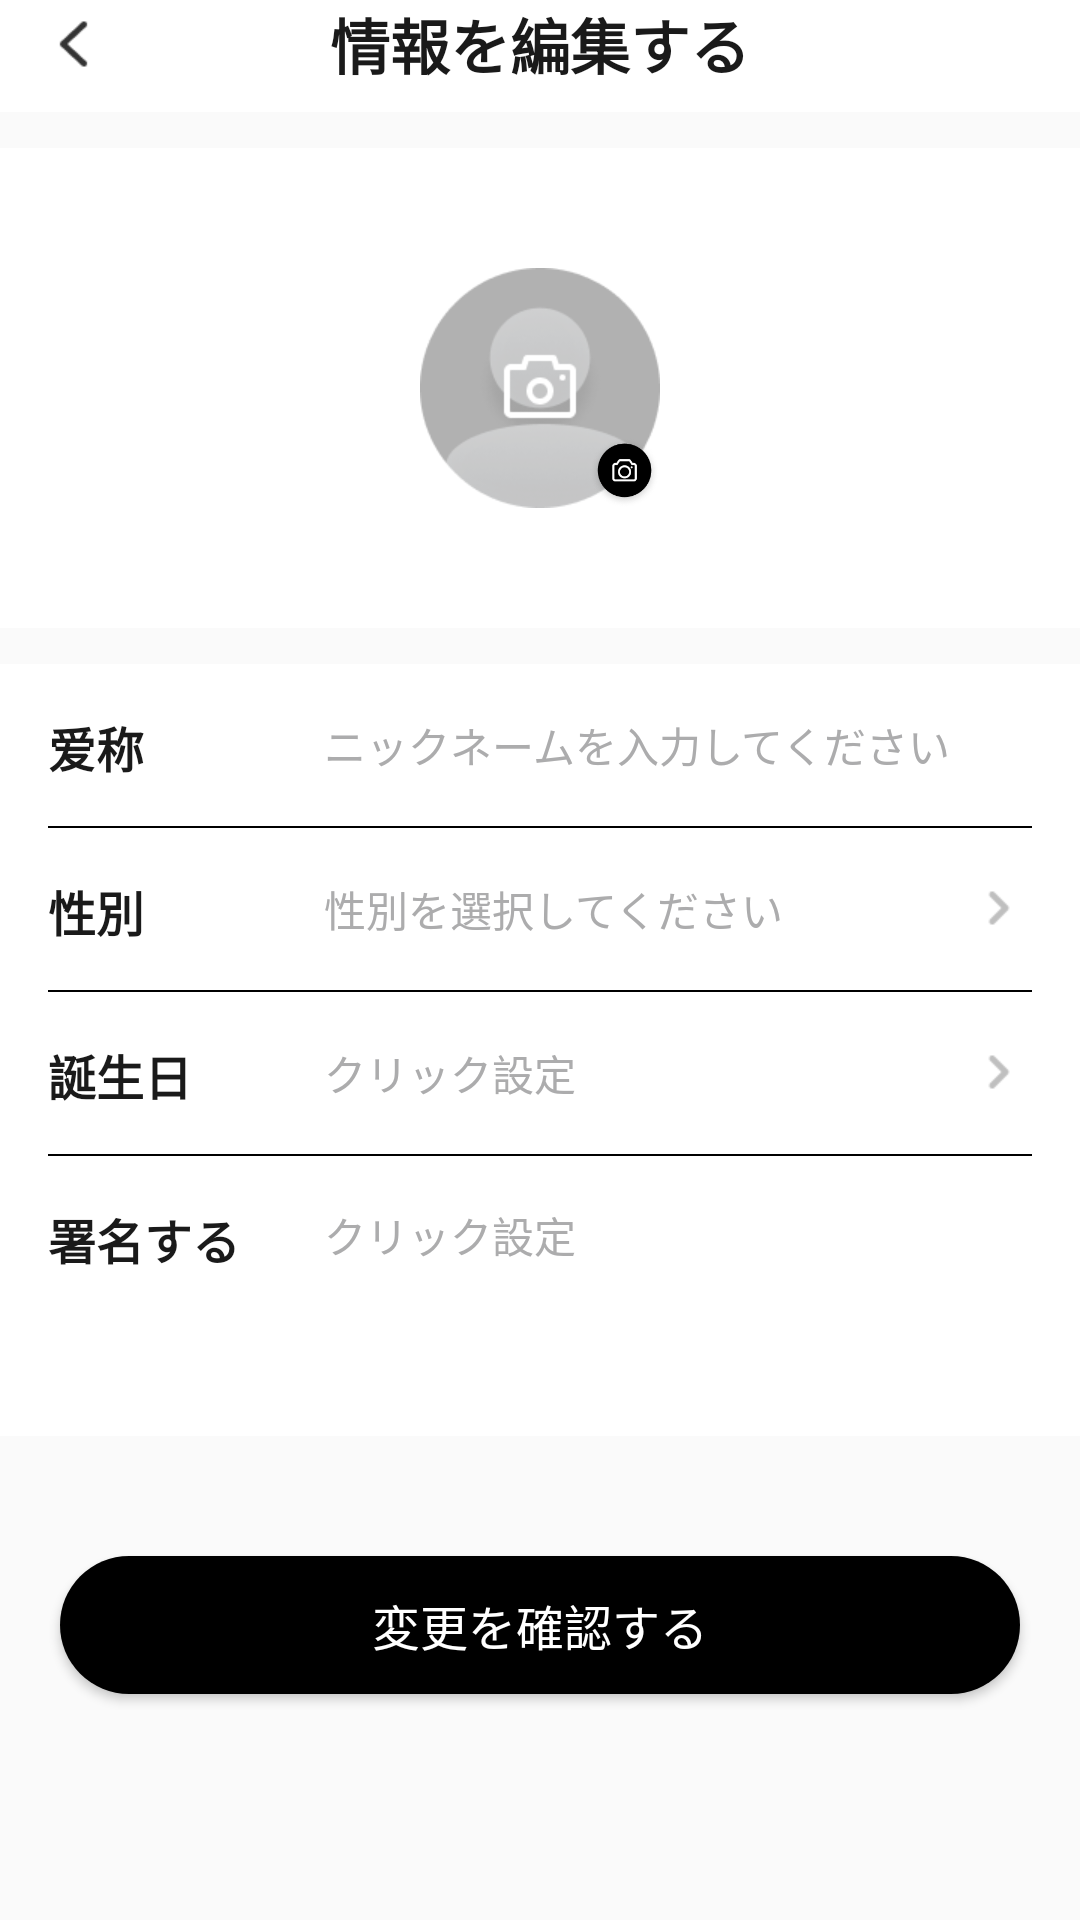

Android layout source for this screen:
<!-- AndroidManifest.xml: application theme Theme.Wallpaper -->
<!-- res/layout/activity_user_edit.xml -->
<?xml version="1.0" encoding="utf-8"?>
<androidx.constraintlayout.widget.ConstraintLayout xmlns:android="http://schemas.android.com/apk/res/android"
    xmlns:app="http://schemas.android.com/apk/res-auto"
    xmlns:tools="http://schemas.android.com/tools"
    android:layout_width="match_parent"
    android:layout_height="match_parent"
    android:background="@color/white"
    tools:context=".UserEditActivity">

    <ImageView
        android:id="@+id/iv_back"
        android:layout_width="24dp"
        android:layout_height="24dp"
        android:layout_marginStart="14dp"
        android:src="@drawable/back_black"
        android:onClick="back"
        app:layout_constraintBottom_toBottomOf="@+id/textView19"
        app:layout_constraintStart_toStartOf="parent"
        app:layout_constraintTop_toTopOf="@+id/textView19" />

    <TextView
        android:id="@+id/textView19"
        android:layout_width="wrap_content"
        android:layout_height="wrap_content"
        android:text="@string/edit_your_information"
        android:textColor="@color/_1a1a1a"
        android:textSize="20sp"
        android:textStyle="bold"
        app:layout_constraintEnd_toEndOf="parent"
        app:layout_constraintStart_toStartOf="parent"
        app:layout_constraintTop_toTopOf="parent" />

    <View
        android:id="@+id/view3"
        android:layout_width="match_parent"
        android:layout_height="12dp"
        android:layout_marginTop="8dp"
        android:background="#FAFAFA"
        app:layout_constraintStart_toStartOf="parent"
        app:layout_constraintTop_toBottomOf="@+id/textView19" />

    <ImageView
        android:id="@+id/iv_set_avatar"
        android:layout_width="80dp"
        android:layout_height="80dp"
        android:layout_marginVertical="40dp"
        android:adjustViewBounds="true"
        android:src="@drawable/set_avatar"
        app:layout_constraintEnd_toEndOf="parent"
        app:layout_constraintStart_toStartOf="parent"
        app:layout_constraintTop_toBottomOf="@+id/view3" />

    <ImageView
        android:id="@+id/iv_camera"
        android:layout_width="24dp"
        android:layout_height="24dp"
        android:src="@drawable/user_camera"
        app:layout_constraintBottom_toBottomOf="@+id/iv_set_avatar"
        app:layout_constraintEnd_toEndOf="@+id/iv_set_avatar" />

    <View
        android:id="@+id/view4"
        android:layout_width="match_parent"
        android:layout_height="12dp"
        android:layout_marginTop="40dp"
        android:background="#FAFAFA"
        app:layout_constraintEnd_toEndOf="parent"
        app:layout_constraintStart_toStartOf="parent"
        app:layout_constraintTop_toBottomOf="@+id/iv_set_avatar" />

    <TextView
        android:id="@+id/textView20"
        android:layout_width="wrap_content"
        android:layout_height="wrap_content"
        android:layout_marginVertical="16dp"
        android:layout_marginStart="16dp"
        android:text="@string/nickname"
        android:textColor="@color/_1a1a1a"
        android:textSize="16sp"
        android:textStyle="bold"
        app:layout_constraintStart_toStartOf="parent"
        app:layout_constraintTop_toBottomOf="@+id/view4" />

    <EditText
        android:id="@+id/et_user_title"
        android:layout_width="0dp"
        android:layout_height="54dp"
        android:layout_marginStart="60dp"
        android:layout_marginEnd="16dp"
        android:background="@color/white"
        android:hint="@string/enter_nickname"
        android:maxLength="15"
        android:singleLine="true"
        android:textColor="#303133"
        android:textColorHint="#ACACAD"
        android:textSize="14sp"
        app:layout_constraintEnd_toEndOf="parent"
        app:layout_constraintStart_toEndOf="@+id/textView20"
        app:layout_constraintTop_toBottomOf="@+id/view4" />

    <View
        android:id="@+id/view5"
        android:layout_width="match_parent"
        android:layout_height="0.5dp"
        android:layout_marginHorizontal="16dp"
        android:background="@color/black"
        app:layout_constraintEnd_toEndOf="parent"
        app:layout_constraintStart_toStartOf="parent"
        app:layout_constraintTop_toBottomOf="@id/et_user_title" />

    <TextView
        android:layout_width="wrap_content"
        android:layout_height="wrap_content"
        android:layout_marginVertical="16dp"
        android:layout_marginStart="16dp"
        android:text="@string/gender"
        android:textColor="@color/_1a1a1a"
        android:textSize="16sp"
        android:textStyle="bold"
        app:layout_constraintStart_toStartOf="parent"
        app:layout_constraintTop_toBottomOf="@+id/view5" />

    <EditText
        android:id="@+id/et_user_sex"
        android:layout_width="0dp"
        android:layout_height="54dp"
        android:background="@color/white"
        android:editable="false"
        android:hint="@string/select_gender"
        android:inputType="none"
        android:textColor="#303133"
        android:textColorHint="#ACACAD"
        android:textSize="14sp"
        app:layout_constraintEnd_toEndOf="parent"
        app:layout_constraintStart_toStartOf="@+id/et_user_title"
        app:layout_constraintTop_toBottomOf="@+id/view5" />

    <ImageView
        android:id="@+id/iv_sex"
        android:layout_width="12dp"
        android:layout_height="0dp"
        android:layout_marginEnd="21dp"
        android:src="@drawable/user_choose"
        app:layout_constraintBottom_toBottomOf="@+id/et_user_sex"
        app:layout_constraintEnd_toEndOf="@+id/et_user_sex"
        app:layout_constraintTop_toBottomOf="@+id/et_user_title" />

    <View
        android:id="@+id/view6"
        android:layout_width="match_parent"
        android:layout_height="0.5dp"
        android:layout_marginHorizontal="16dp"
        android:background="@color/black"
        app:layout_constraintEnd_toEndOf="parent"
        app:layout_constraintStart_toStartOf="parent"
        app:layout_constraintTop_toBottomOf="@+id/et_user_sex" />

    <TextView
        android:layout_width="wrap_content"
        android:layout_height="wrap_content"
        android:layout_marginVertical="16dp"
        android:layout_marginStart="16dp"
        android:text="@string/birthday"
        android:textColor="@color/_1a1a1a"
        android:textSize="16sp"
        android:textStyle="bold"
        app:layout_constraintStart_toStartOf="parent"
        app:layout_constraintTop_toBottomOf="@+id/view6" />

    <EditText
        android:id="@+id/et_user_birthday"
        android:layout_width="0dp"
        android:layout_height="54dp"
        android:background="@color/white"
        android:editable="false"
        android:hint="@string/click_setting"
        android:inputType="none"
        android:textColor="#303133"
        android:textColorHint="#ACACAD"
        android:textSize="14sp"
        app:layout_constraintEnd_toEndOf="parent"
        app:layout_constraintStart_toStartOf="@+id/et_user_title"
        app:layout_constraintTop_toBottomOf="@+id/view6" />

    <ImageView
        android:id="@+id/choose_user_birthday"
        android:layout_width="12dp"
        android:layout_height="0dp"
        android:layout_marginEnd="21dp"
        android:src="@drawable/user_choose"
        app:layout_constraintBottom_toBottomOf="@+id/et_user_birthday"
        app:layout_constraintEnd_toEndOf="@+id/et_user_birthday"
        app:layout_constraintTop_toBottomOf="@+id/et_user_sex" />

    <View
        android:id="@+id/view7"
        android:layout_width="match_parent"
        android:layout_height="0.5dp"
        android:layout_marginHorizontal="16dp"
        android:background="@color/black"
        app:layout_constraintEnd_toEndOf="parent"
        app:layout_constraintStart_toStartOf="parent"
        app:layout_constraintTop_toBottomOf="@+id/et_user_birthday" />

    <TextView
        android:id="@+id/textView22"
        android:layout_width="wrap_content"
        android:layout_height="wrap_content"
        android:layout_marginVertical="16dp"
        android:layout_marginStart="16dp"
        android:text="@string/sign"
        android:textColor="@color/_1a1a1a"
        android:textSize="16sp"
        android:textStyle="bold"
        app:layout_constraintStart_toStartOf="parent"
        app:layout_constraintTop_toBottomOf="@+id/view7" />

    <EditText
        android:id="@+id/et_user_sign"
        android:layout_width="0dp"
        android:layout_height="wrap_content"
        android:layout_marginEnd="16dp"
        android:background="@color/white"
        android:hint="@string/click_setting"
        android:maxLength="40"
        android:maxLines="3"
        android:textColor="#303133"
        android:textColorHint="#ACACAD"
        android:textSize="14sp"
        app:layout_constraintEnd_toEndOf="parent"
        app:layout_constraintStart_toStartOf="@+id/et_user_title"
        app:layout_constraintTop_toTopOf="@+id/textView22" />

    <View
        android:id="@+id/view12"
        android:layout_width="match_parent"
        android:layout_height="0dp"
        android:layout_marginTop="54dp"
        android:background="#FAFAFA"
        app:layout_constraintBottom_toBottomOf="parent"
        app:layout_constraintStart_toStartOf="parent"
        app:layout_constraintTop_toBottomOf="@+id/textView22" />

    <Button
        android:id="@+id/btn_commit"
        android:layout_width="match_parent"
        android:layout_height="46dp"
        android:layout_marginHorizontal="20dp"
        android:layout_marginTop="40dp"
        android:background="@drawable/user_feedback_btn_border"
        android:text="@string/confirmyourchanges"
        android:textColor="@color/white"
        android:textSize="16sp"
        app:layout_constraintEnd_toEndOf="parent"
        app:layout_constraintStart_toStartOf="parent"
        app:layout_constraintTop_toTopOf="@+id/view12" />

    <com.airbnb.lottie.LottieAnimationView
        android:id="@+id/lottie"
        android:layout_width="match_parent"
        android:layout_height="0dp"
        app:lottie_loop="true"
        app:lottie_autoPlay="true"
        app:lottie_rawRes="@raw/submit"
        android:visibility="gone"
        app:layout_constraintBottom_toBottomOf="@+id/btn_commit"
        app:layout_constraintEnd_toEndOf="parent"
        app:layout_constraintStart_toStartOf="parent"
        app:layout_constraintTop_toTopOf="@+id/btn_commit" />
</androidx.constraintlayout.widget.ConstraintLayout>
<!-- resources referenced by this layout -->
<resources>
  <color name="_1a1a1a">#1A1A1A</color>
  <color name="black">#FF000000</color>
  <color name="white">#FFFFFFFF</color>
  <!-- drawable back_black: png bitmap (drawable-mdpi, 362 bytes) -->
  <!-- drawable set_avatar: png bitmap (drawable-mdpi, 7506 bytes) -->
  <!-- drawable user_camera: png bitmap (drawable-mdpi, 6794 bytes) -->
  <!-- drawable user_choose: png bitmap (drawable-mdpi, 190 bytes) -->
  <!-- drawable user_feedback_btn_border (drawable) -->
  <?xml version="1.0" encoding="utf-8"?>
  <shape xmlns:android="http://schemas.android.com/apk/res/android">
      <solid android:color="#000000" />
      <corners android:radius="50dp" />
  
  
  
  </shape>
  <string name="birthday">誕生日</string>
  <string name="click_setting">クリック設定</string>
  <string name="confirmyourchanges">変更を確認する</string>
  <string name="edit_your_information">情報を編集する</string>
  <string name="enter_nickname">ニックネームを入力してください</string>
  <string name="gender">性別</string>
  <string name="nickname">爱称</string>
  <string name="select_gender">性別を選択してください</string>
  <string name="sign">署名する</string>
  <style name="Theme.Wallpaper" parent="Theme.AppCompat.Light.NoActionBar">
          
          <item name="colorPrimary">@color/black</item>
          <item name="colorPrimaryVariant">#FFFFFF</item>
          <item name="colorOnPrimary">@color/white</item>
          
          <item name="colorSecondary">@color/teal_200</item>
          <item name="colorSecondaryVariant">@color/teal_700</item>
          <item name="colorOnSecondary">@color/black</item>
          
          <item name="android:statusBarColor">?attr/colorPrimaryVariant</item>
          
      </style>
  <color name="teal_200">#FF03DAC5</color>
  <color name="teal_700">#FF018786</color>
</resources>
